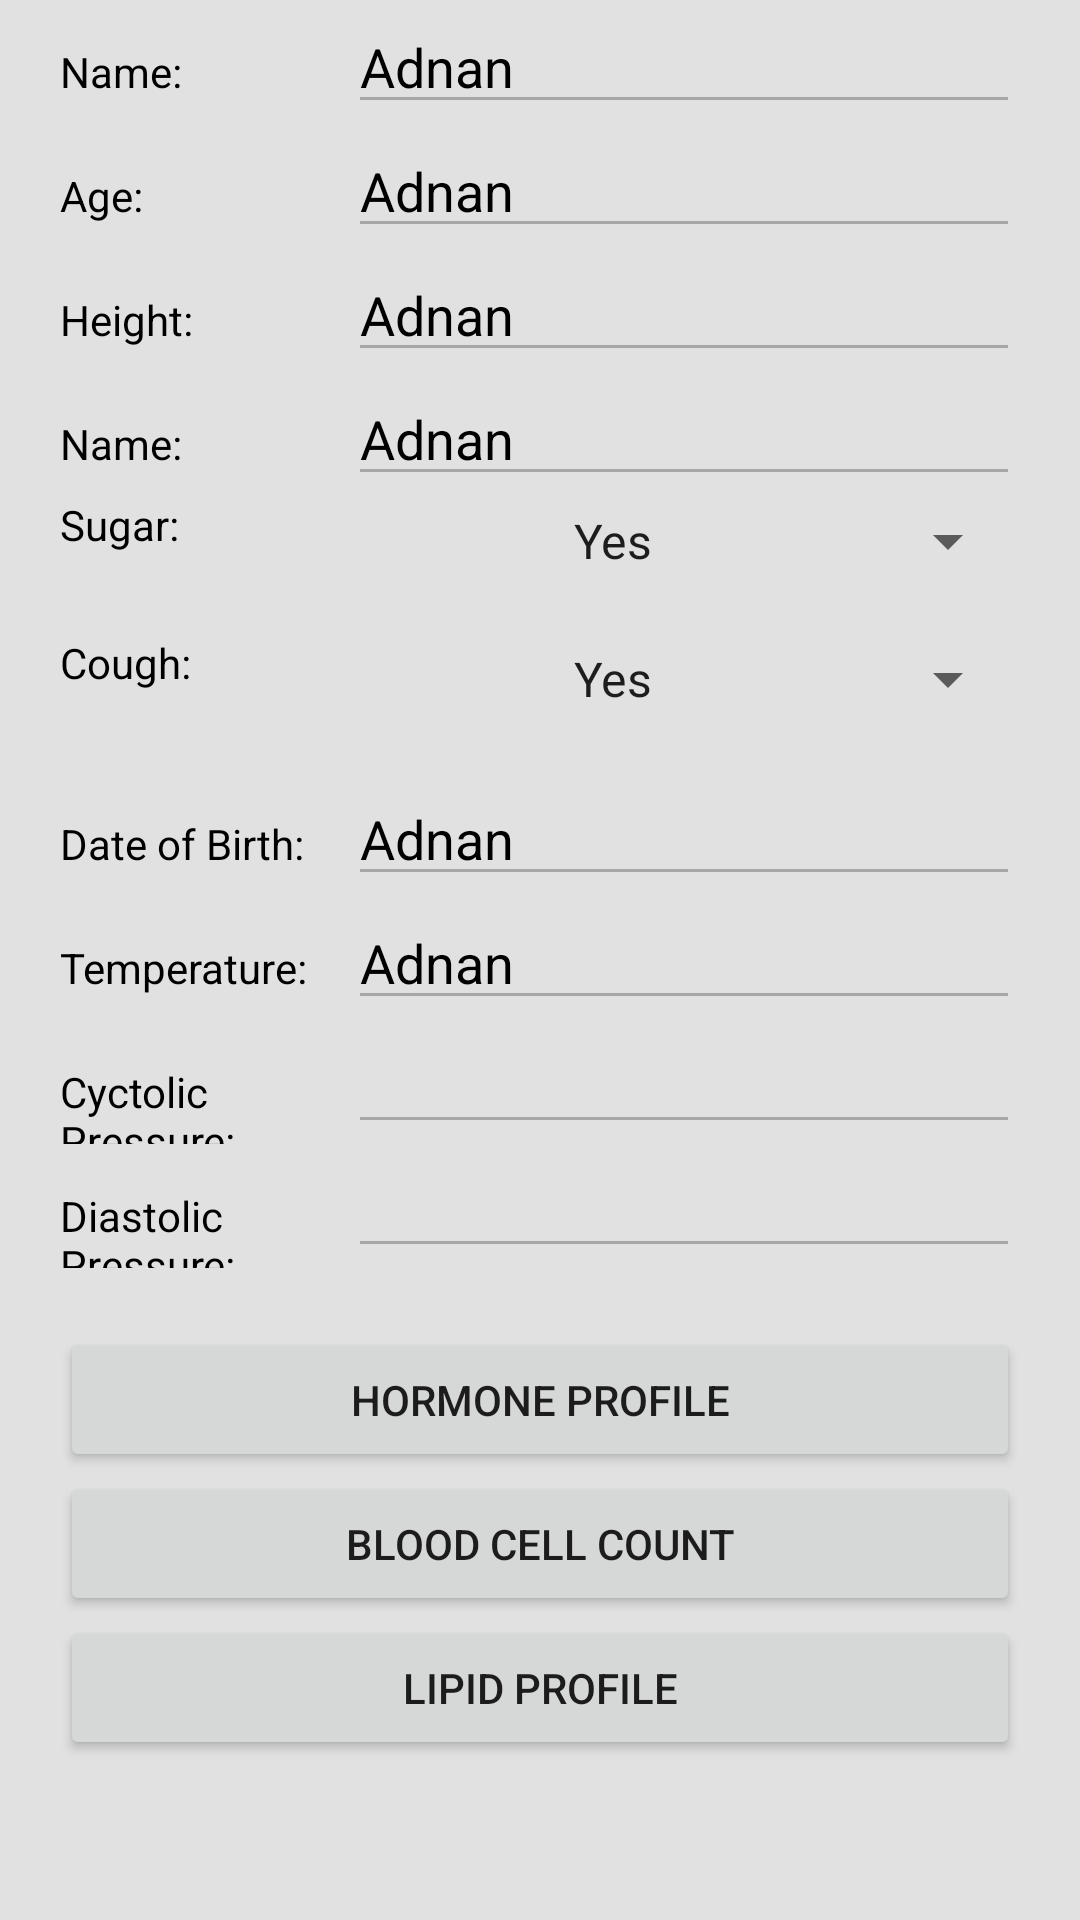

The Android layout XML behind this screen, and the referenced resources:
<!-- AndroidManifest.xml: application theme Theme.AmaderDoctor -->
<!-- res/layout/activity_record.xml -->
<?xml version="1.0" encoding="utf-8"?>
<LinearLayout xmlns:android="http://schemas.android.com/apk/res/android"
    xmlns:app="http://schemas.android.com/apk/res-auto"
    xmlns:tools="http://schemas.android.com/tools"
    android:layout_width="match_parent"
    android:layout_height="match_parent"
    android:orientation="vertical"
    android:background="#E1E1E1"
    tools:context=".PatientActivities.RecordActivity">
    <LinearLayout
        android:layout_width="match_parent"
        android:layout_height="wrap_content"
        android:layout_marginHorizontal="20dp"
        android:orientation="horizontal"
        android:weightSum="10">

        <TextView
            android:layout_width="match_parent"
            android:layout_height="wrap_content"
            android:text="Name:"
            android:textColor="#000000"
            android:layout_weight="7"/>

        <EditText
            android:layout_width="match_parent"
            android:layout_height="wrap_content"
            android:layout_weight="3"
            android:text="Adnan"
            android:textColor="#000000"
            android:enabled="false"
            android:id="@+id/etName"/>

    </LinearLayout>

    <LinearLayout
        android:layout_width="match_parent"
        android:layout_height="wrap_content"
        android:layout_marginHorizontal="20dp"
        android:orientation="horizontal"
        android:weightSum="10">

        <TextView
            android:layout_width="match_parent"
            android:layout_height="wrap_content"
            android:text="Age:"
            android:textColor="#000000"
            android:layout_weight="7"/>

        <EditText
            android:layout_width="match_parent"
            android:layout_height="wrap_content"
            android:layout_weight="3"
            android:text="Adnan"
            android:textColor="#000000"
            android:enabled="false"
            android:id="@+id/etAge"/>

    </LinearLayout>

    <LinearLayout
        android:layout_width="match_parent"
        android:layout_height="wrap_content"
        android:layout_marginHorizontal="20dp"
        android:orientation="horizontal"
        android:weightSum="10">

        <TextView
            android:layout_width="match_parent"
            android:layout_height="wrap_content"
            android:text="Height:"
            android:textColor="#000000"
            android:layout_weight="7"/>

        <EditText
            android:layout_width="match_parent"
            android:layout_height="wrap_content"
            android:layout_weight="3"
            android:text="Adnan"
            android:enabled="false"
            android:textColor="#000000"
            android:id="@+id/etHeight"/>

    </LinearLayout>

    <LinearLayout
        android:layout_width="match_parent"
        android:layout_height="wrap_content"
        android:layout_marginHorizontal="20dp"
        android:orientation="horizontal"
        android:weightSum="10">

        <TextView
            android:layout_width="match_parent"
            android:layout_height="wrap_content"
            android:text="Name:"
            android:textColor="#000000"
            android:layout_weight="7"/>

        <EditText
            android:layout_width="match_parent"
            android:layout_height="wrap_content"
            android:layout_weight="3"
            android:text="Adnan"
            android:enabled="false"
            android:textColor="#000000"
            android:id="@+id/etWeight"/>

    </LinearLayout>

    <LinearLayout
        android:layout_width="match_parent"
        android:layout_height="wrap_content"
        android:layout_marginHorizontal="20dp"
        android:orientation="horizontal"
        android:weightSum="10">

        <TextView
            android:layout_width="match_parent"
            android:layout_height="wrap_content"
            android:text="Sugar:"
            android:textColor="#000000"
            android:layout_weight="7"/>

        <Spinner
            android:layout_width="match_parent"
            android:layout_height="30dp"
            android:id="@+id/spnSuger"
            android:layout_weight="3"
            android:layout_marginTop="16dp"
            android:contextClickable="true"
            android:entries="@array/booleanVals"
            android:textAlignment="center"
            android:layout_gravity="center_horizontal"/>

    </LinearLayout>

    <LinearLayout
        android:layout_width="match_parent"
        android:layout_height="wrap_content"
        android:layout_marginHorizontal="20dp"
        android:orientation="horizontal"
        android:weightSum="10">

        <TextView
            android:layout_width="match_parent"
            android:layout_height="wrap_content"
            android:text="Cough:"
            android:textColor="#000000"
            android:layout_weight="7"/>

        <Spinner
            android:layout_width="match_parent"
            android:layout_height="30dp"
            android:id="@+id/spnCough"
            android:layout_weight="3"
            android:layout_marginTop="16dp"
            android:contextClickable="true"
            android:entries="@array/booleanVals"
            android:textAlignment="center"
            android:layout_gravity="center_horizontal"/>

    </LinearLayout>

    <LinearLayout
        android:layout_width="match_parent"
        android:layout_height="wrap_content"
        android:layout_marginHorizontal="20dp"
        android:orientation="horizontal"
        android:weightSum="10">

        <TextView
            android:layout_width="match_parent"
            android:layout_height="wrap_content"
            android:text="Date of Birth:"
            android:textColor="#000000"
            android:layout_weight="7"/>


        <EditText
            android:layout_width="match_parent"
            android:layout_height="wrap_content"
            android:layout_weight="3"
            android:textColor="#000000"
            android:text="Adnan"
            android:enabled="false"
            android:id="@+id/etDate"/>

    </LinearLayout>

    <LinearLayout
    android:layout_width="match_parent"
    android:layout_height="wrap_content"
    android:layout_marginHorizontal="20dp"
    android:orientation="horizontal"
    android:weightSum="10">

    <TextView
        android:layout_width="match_parent"
        android:layout_height="wrap_content"
        android:text="Temperature:"
        android:textColor="#000000"
        android:layout_weight="7"/>

    <EditText
        android:layout_width="match_parent"
        android:layout_height="wrap_content"
        android:layout_weight="3"
        android:text="Adnan"
        android:textColor="#000000"
        android:enabled="false"
        android:id="@+id/etTemp"/>

    </LinearLayout>

    <LinearLayout
        android:layout_width="match_parent"
        android:layout_height="wrap_content"
        android:layout_marginHorizontal="20dp"
        android:orientation="horizontal"
        android:weightSum="10">

        <TextView
            android:layout_width="match_parent"
            android:layout_height="wrap_content"
            android:text="Cyctolic Pressure:"
            android:textColor="#000000"
            android:layout_weight="7"/>

        <EditText
            android:layout_width="match_parent"
            android:layout_height="wrap_content"
            android:layout_weight="3"
            android:text=""
            android:enabled="false"
            android:textColor="#000000"
            android:id="@+id/etCystolicPressure"/>

    </LinearLayout>

    <LinearLayout
        android:layout_width="match_parent"
        android:layout_height="wrap_content"
        android:layout_marginHorizontal="20dp"
        android:orientation="horizontal"
        android:weightSum="10">

        <TextView
            android:layout_width="match_parent"
            android:layout_height="wrap_content"
            android:text="Diastolic Pressure:"
            android:textColor="#000000"
            android:layout_weight="7"/>

        <EditText
            android:layout_width="match_parent"
            android:layout_height="wrap_content"
            android:layout_weight="3"
            android:text=""
            android:textColor="#000000"
            android:enabled="false"
            android:id="@+id/etDiastolicPressure"/>

    </LinearLayout>

    <Button
        android:layout_marginTop="20dp"
        android:layout_width="match_parent"
        android:layout_height="wrap_content"
        android:layout_marginHorizontal="20dp"
        android:id="@+id/btnHormone"
        android:text="Hormone Profile"/>
    <Button
        android:layout_width="match_parent"
        android:layout_height="wrap_content"
        android:layout_marginHorizontal="20dp"
        android:id="@+id/btnBloodCell"
        android:text="Blood Cell Count"/>
    <Button
        android:layout_width="match_parent"
        android:layout_height="wrap_content"
        android:layout_marginHorizontal="20dp"
        android:id="@+id/btnLipid"
        android:text="Lipid Profile"/>


</LinearLayout>
<!-- resources referenced by this layout -->
<resources>
  <string-array name="booleanVals">
          <item>Yes</item>
          <item>No</item>
      </string-array>
  <style name="Theme.AmaderDoctor" parent="Theme.MaterialComponents.DayNight.DarkActionBar">
          
          <item name="colorPrimary">@color/purple_500</item>
          <item name="colorPrimaryVariant">@color/purple_700</item>
          <item name="colorOnPrimary">@color/white</item>
          
          <item name="colorSecondary">@color/teal_200</item>
          <item name="colorSecondaryVariant">@color/teal_700</item>
          <item name="colorOnSecondary">@color/black</item>
          
          <item name="android:statusBarColor" tools:targetApi="l">?attr/colorPrimaryVariant</item>
          
      </style>
  <!-- not gathered from this repository: default colours our renderer supplied (Android Studio template values) -->
  <color name="purple_500">#FF6200EE</color>
  <color name="purple_700">#FF3700B3</color>
  <color name="teal_200">#FF03DAC5</color>
  <color name="teal_700">#FF018786</color>
  <color name="black">#FF000000</color>
  <color name="white">#FFFFFFFF</color>
</resources>
